Labelled photos from "GESTURE DATASET", an image-classification folder in GauriAyalane18/Gesture-Based-Shopping-Application. The possible labels are: back, buy, more, next, previous.

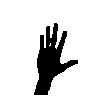
Label: buy

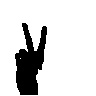
Label: previous

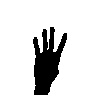
Label: back

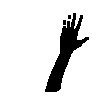
Label: buy

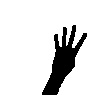
Label: back

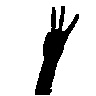
Label: more
